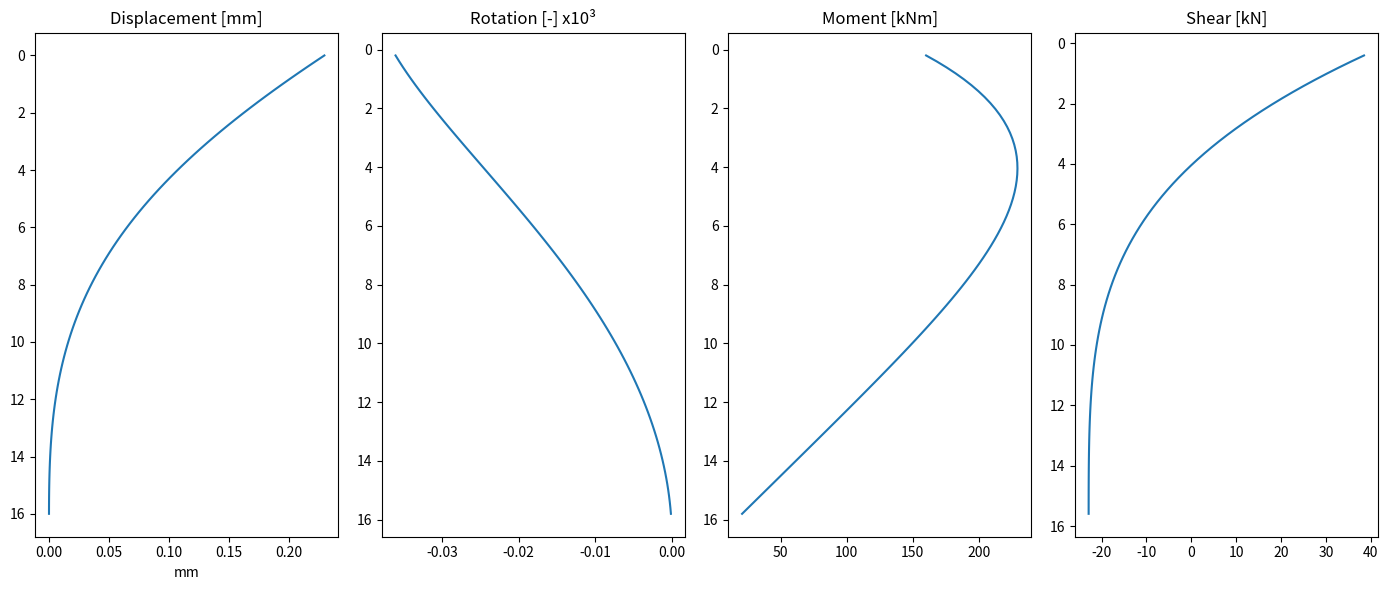
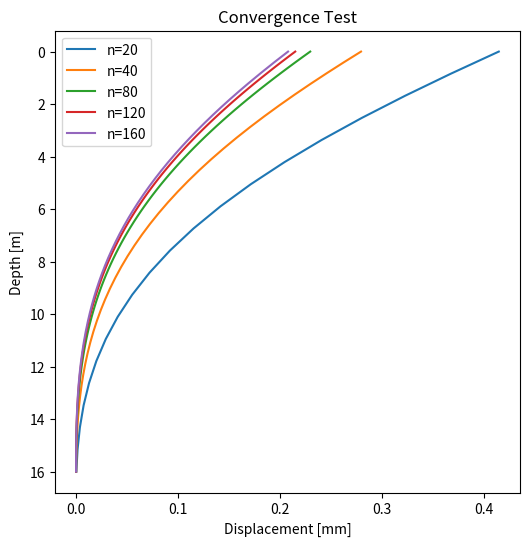

Python code for these plots, in order:
import numpy as np
import matplotlib.pyplot as plt

# ============================================================
# INPUT DATA
# ============================================================

L = 16.0                  # [m] pile length
D = 2.5                   # [m] diameter
Ep = 35.5e9               # [Pa] Young modulus pile
Epy = 68.07e6             # [Pa] subgrade modulus (constant)

V_head = 6.5e3            # [N] lateral load
M_head = 151.45e3         # [Nm] moment at head


# ============================================================
# FINITE DIFFERENCE SOLVER
# ============================================================

def solve_FDM(L, D, Ep, Epy, V_head, M_head, n):

    I = np.pi * D**4 / 64
    EI = Ep * I
    dx = L / n
    alpha = Epy / EI

    N = n + 4
    K = np.zeros((N, N))
    p = np.zeros(N)

    # ---------------- Interior nodes ----------------
    for m in range(2, n+2):
        K[m, m-2] = 1
        K[m, m-1] = -4
        K[m, m]   = 6 + alpha * dx**4
        K[m, m+1] = -4
        K[m, m+2] = 1

    # ---------------- Bottom: fully fixed ----------------
    # y(L) = 0
    K[0, n+1] = 1

    # dy/dx(L) = 0
    K[1, n] = -1
    K[1, n+2] = 1

    # ---------------- Head: free with loads ----------------
    # y''(0) = M/EI
    K[-2, 0] = 1
    K[-2, 1] = -2
    K[-2, 2] = 1
    p[-2] = M_head * dx**2 / EI

    # y'''(0) = V/EI
    K[-1, -4] = -1
    K[-1, -3] = 2
    K[-1, -2] = -2
    K[-1, -1] = 1
    p[-1] = V_head * dx**3 / EI

    # Solve system
    u = np.linalg.solve(K, p)

    # Extract physical nodes
    y = u[1:n+1]
    x = np.linspace(0, L, len(y))

    # ---------------- Post-processing ----------------
    theta = np.full_like(y, np.nan)
    M = np.full_like(y, np.nan)
    V = np.full_like(y, np.nan)

    theta[1:-1] = (y[2:] - y[:-2])/(2*dx)
    M[1:-1] = EI*(y[:-2] - 2*y[1:-1] + y[2:])/(dx**2)
    V[2:-2] = EI*(-y[:-4] + 2*y[1:-3] - 2*y[3:-1] + y[4:])/(2*dx**3)

    return x, y, theta, M, V


# ============================================================
# RUN MAIN SOLUTION
# ============================================================

n_main = 80
x, y, theta, M, V = solve_FDM(L, D, Ep, Epy, V_head, M_head, n_main)


# ============================================================
# PLOT RESPONSE
# ============================================================

fig, axs = plt.subplots(1, 4, figsize=(14, 6))

# Displacement
axs[0].plot(y*1000, x)
axs[0].set_title("Displacement [mm]")
axs[0].set_xlabel("mm")
axs[0].invert_yaxis()

# Rotation
axs[1].plot(theta*1e3, x)
axs[1].set_title("Rotation [-] x10³")
axs[1].invert_yaxis()

# Moment (kNm)
axs[2].plot(M/1e3, x)
axs[2].set_title("Moment [kNm]")
axs[2].invert_yaxis()

# Shear (kN)
axs[3].plot(V/1e3, x)
axs[3].set_title("Shear [kN]")
axs[3].invert_yaxis()

plt.tight_layout()
plt.show()


# ============================================================
# CONVERGENCE TEST
# ============================================================

plt.figure(figsize=(6,6))

for n in [20, 40, 80, 120, 160]:
    x_c, y_c, _, _, _ = solve_FDM(L, D, Ep, Epy, V_head, M_head, n)
    plt.plot(y_c*1000, x_c, label=f"n={n}")

plt.xlabel("Displacement [mm]")
plt.ylabel("Depth [m]")
plt.title("Convergence Test")
plt.gca().invert_yaxis()
plt.legend()
plt.show()


# ============================================================
# PRINT MAX VALUES
# ============================================================

print("\nMaximum values from elastic analysis:")
print("---------------------------------------")
print(f"Max displacement: {np.nanmax(np.abs(y))*1000:.2f} mm")
print(f"Max moment: {np.nanmax(np.abs(M))/1e3:.2f} kNm")
print(f"Max shear: {np.nanmax(np.abs(V))/1e3:.2f} kN")
